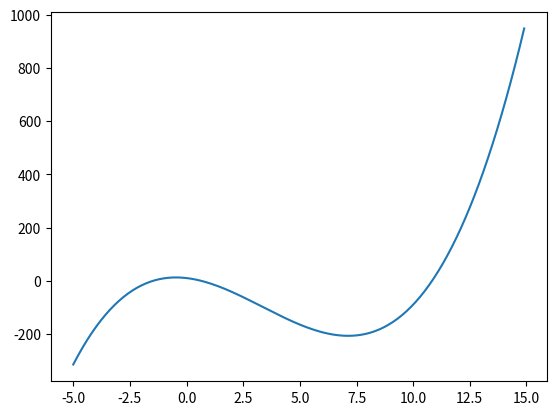

This figure's Python source:
import matplotlib.pyplot as plt
import numpy as np

x = np.arange(-5, 15, 0.1)
print(x)

# y = 2x + 1
# y = 2 * x + 1
# y = x^2 + 10x + 10
# y = x**2 - 10*x + 10

y = x**3 - 10 * x**2 - 10 * x + 10
print(y)

plt.plot(x, y)
plt.show()
